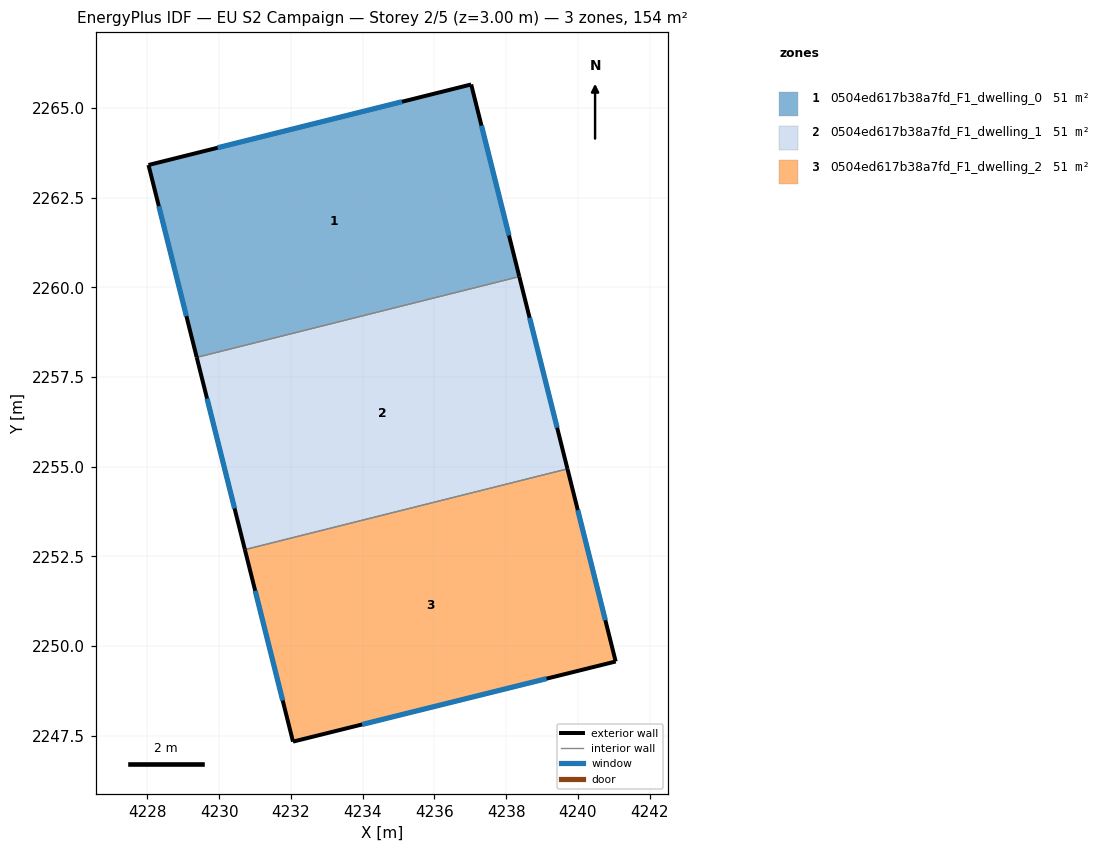
=== STOREY PLAN SPEC (per zone: floor XY polygon, exterior-wall plan segments, windows/doors) ===
zone 1: 0504ed617b38a7fd_F1_dwelling_0  (51.2 m²)
  floor: (4237.02, 2265.65) (4238.36, 2260.30) (4229.38, 2258.05) (4228.03, 2263.41)
  exterior wall: (4237.02, 2265.65) – (4228.03, 2263.41)  [9.3 m]
    window: (4235.10, 2265.17) – (4229.96, 2263.89)  [9.1 m²]
  exterior wall: (4238.36, 2260.30) – (4237.02, 2265.65)  [5.5 m]
    window: (4238.08, 2261.44) – (4237.31, 2264.51)  [5.4 m²]
  exterior wall: (4228.03, 2263.41) – (4229.38, 2258.05)  [5.5 m]
    window: (4228.32, 2262.26) – (4229.09, 2259.20)  [5.4 m²]
  interior walls: 1
zone 2: 0504ed617b38a7fd_F1_dwelling_1  (51.2 m²)
  floor: (4238.36, 2260.30) (4239.71, 2254.94) (4230.72, 2252.69) (4229.38, 2258.05)
  exterior wall: (4239.71, 2254.94) – (4238.36, 2260.30)  [5.5 m]
    window: (4239.42, 2256.09) – (4238.65, 2259.15)  [5.4 m²]
  exterior wall: (4229.38, 2258.05) – (4230.72, 2252.69)  [5.5 m]
    window: (4229.66, 2256.90) – (4230.43, 2253.84)  [5.4 m²]
  interior walls: 2
zone 3: 0504ed617b38a7fd_F1_dwelling_2  (51.2 m²)
  floor: (4239.71, 2254.94) (4241.05, 2249.57) (4232.06, 2247.34) (4230.72, 2252.69)
  exterior wall: (4241.05, 2249.57) – (4239.71, 2254.94)  [5.5 m]
    window: (4240.76, 2250.72) – (4239.99, 2253.79)  [5.4 m²]
  exterior wall: (4232.06, 2247.34) – (4241.05, 2249.57)  [9.3 m]
    window: (4233.99, 2247.82) – (4239.12, 2249.09)  [9.1 m²]
  exterior wall: (4230.72, 2252.69) – (4232.06, 2247.34)  [5.5 m]
    window: (4231.01, 2251.54) – (4231.77, 2248.48)  [5.4 m²]
  interior walls: 1

=== DERIVED (storey summary) ===
Building: EU S2 Campaign
Storey: 2 of 5  (floor level z = 3.00 m)
Storey gross floor area: 153.6 m²
Zones on this storey: 3
  - 0504ed617b38a7fd_F1_dwelling_0: floor 51.2 m²; exterior wall 20.3 m (60.9 m²); 3 window(s) 19.9 m²; WWR 32.7%
  - 0504ed617b38a7fd_F1_dwelling_1: floor 51.2 m²; exterior wall 11.0 m (33.1 m²); 2 window(s) 10.8 m²; WWR 32.7%
  - 0504ed617b38a7fd_F1_dwelling_2: floor 51.2 m²; exterior wall 20.3 m (60.9 m²); 3 window(s) 19.9 m²; WWR 32.7%
Zone adjacency (shared interzone walls):
  - 0504ed617b38a7fd_F1_dwelling_0 ↔ 0504ed617b38a7fd_F1_dwelling_1
  - 0504ed617b38a7fd_F1_dwelling_1 ↔ 0504ed617b38a7fd_F1_dwelling_2